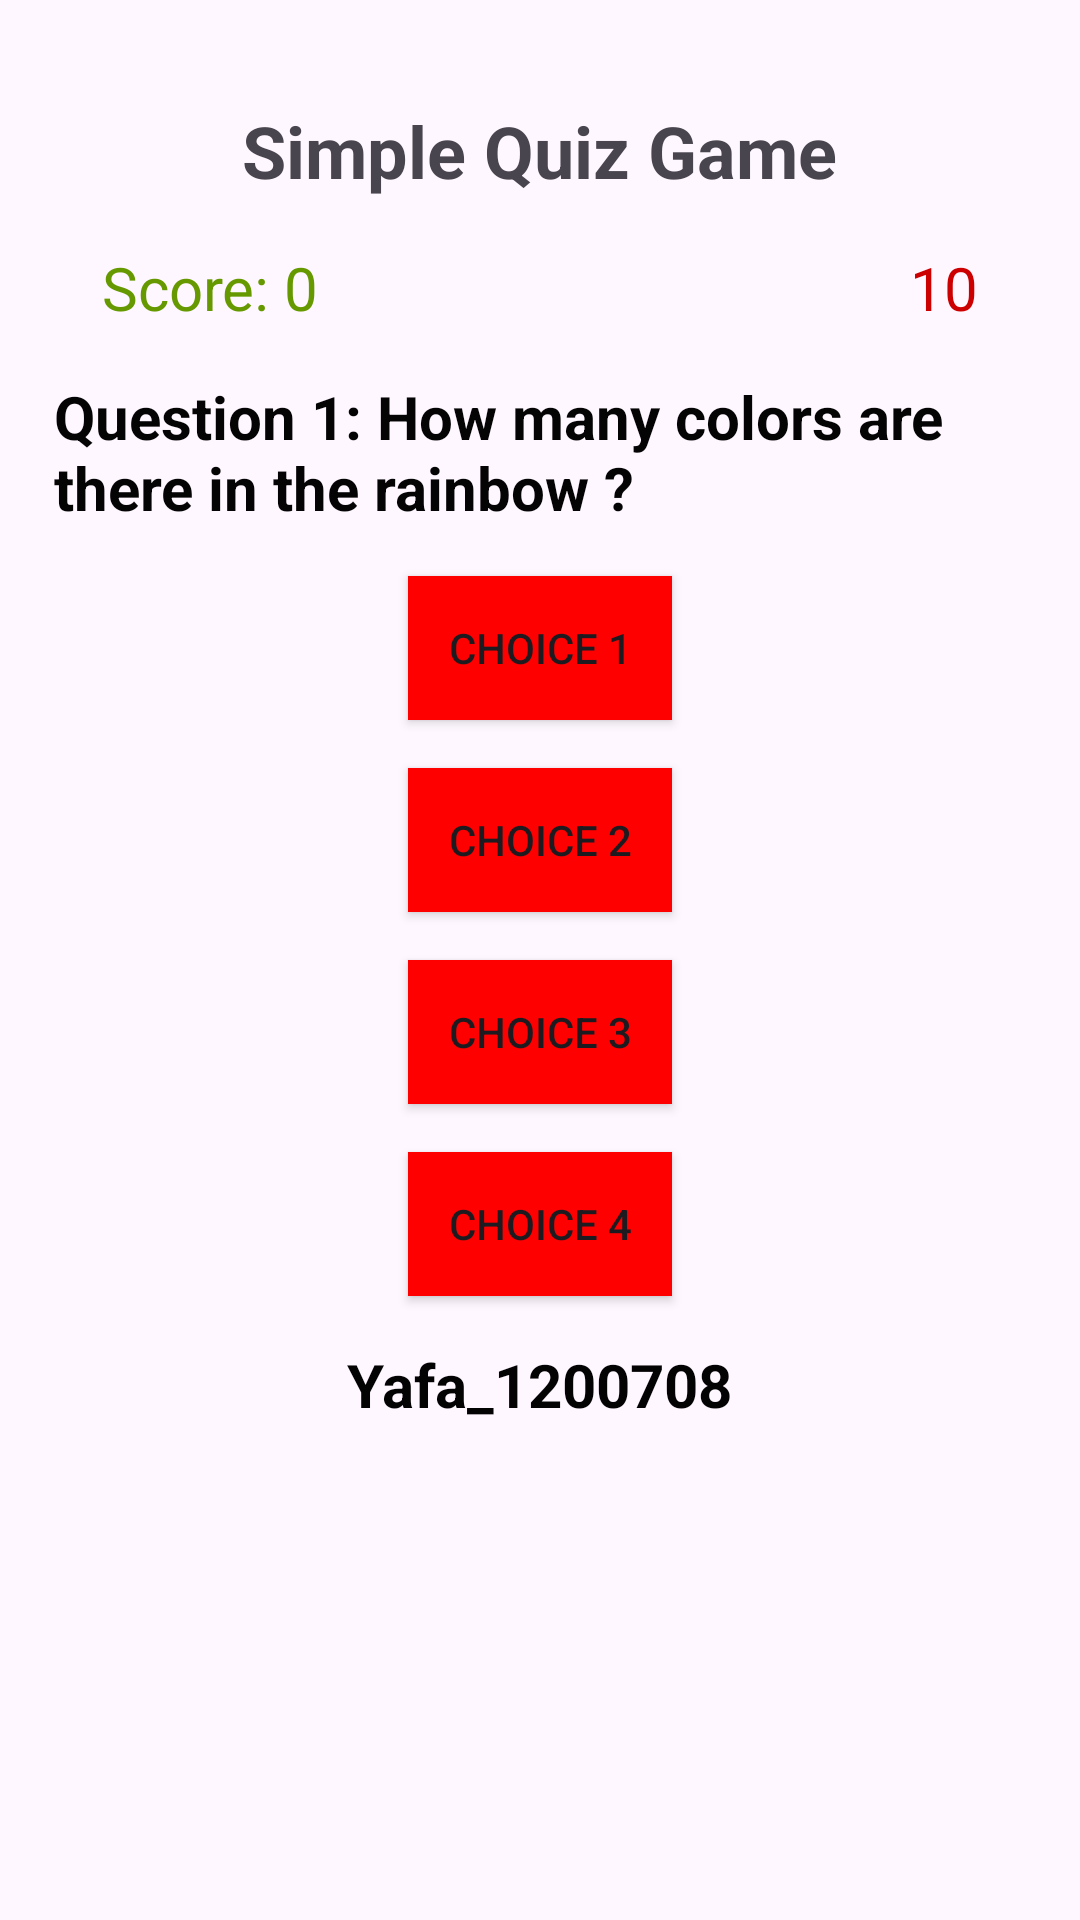

Write the Android layout XML for this screen, with the resource values it uses.
<!-- AndroidManifest.xml: application theme Theme._1200708_Yafa_Naji -->
<!-- res/layout/activity_main.xml -->
<RelativeLayout xmlns:android="http://schemas.android.com/apk/res/android"
    xmlns:tools="http://schemas.android.com/tools"
    android:layout_width="match_parent"
    android:layout_height="match_parent"
    android:padding="18dp"
    tools:context=".MainActivity">

    
    <ImageView
        android:id="@+id/imageView"
        android:layout_width="match_parent"
        android:layout_height="match_parent"
        android:src="@drawable/channels4_profile"
        android:scaleType="centerCrop" />

    <TextView
        android:id="@+id/titleTextView"
        android:layout_width="wrap_content"
        android:layout_height="wrap_content"
        android:layout_centerHorizontal="true"
        android:layout_marginTop="16dp"
        android:text="Simple Quiz Game"
        android:textSize="24sp"
        android:textStyle="bold" />

    <TextView
        android:id="@+id/scoreTextView"
        android:layout_width="wrap_content"
        android:layout_height="wrap_content"
        android:layout_below="@id/titleTextView"
        android:layout_marginStart="16dp"
        android:layout_marginTop="16dp"
        android:text="Score: 0"
        android:textColor="@android:color/holo_green_dark"
        android:textSize="20sp" />

    <TextView
        android:id="@+id/timeLeftTextView"
        android:layout_width="wrap_content"
        android:layout_height="wrap_content"
        android:layout_below="@id/titleTextView"
        android:layout_alignParentEnd="true"
        android:layout_marginTop="16dp"
        android:layout_marginEnd="16dp"
        android:text="10"
        android:textColor="@android:color/holo_red_dark"
        android:textSize="20sp" />

    
    <TextView
        android:id="@+id/questionTextView"
        android:layout_width="wrap_content"
        android:layout_height="wrap_content"
        android:layout_below="@id/timeLeftTextView"
        android:layout_centerHorizontal="true"
        android:layout_marginTop="16dp"
        android:text="Question 1: How many colors are there in the rainbow ?"
        android:textColor="#050404"
        android:textSize="20sp"
        android:textStyle="bold" />

    
    <Button
        android:id="@+id/choice1Button"
        android:layout_width="wrap_content"
        android:layout_height="wrap_content"
        android:layout_below="@id/questionTextView"
        android:layout_centerHorizontal="true"
        android:layout_marginTop="16dp"
        android:background="@color/red"
        android:text="Choice 1"
        android:textColorHighlight="#8BC34A"
        android:textColorLink="#8BC34A"
        android:textSize="14sp" />


    <Button
        android:id="@+id/choice2Button"
        android:layout_width="wrap_content"
        android:layout_height="wrap_content"
        android:layout_below="@id/choice1Button"
        android:layout_centerHorizontal="true"
        android:layout_marginTop="16dp"
        android:background="@color/red"
        android:text="Choice 2"
        android:textColorHighlight="#8BC34A"
        android:textColorLink="#8BC34A"
        android:textSize="14sp" />

    <Button
        android:id="@+id/choice3Button"
        android:layout_width="wrap_content"
        android:layout_height="wrap_content"
        android:layout_below="@id/choice2Button"
        android:layout_centerHorizontal="true"
        android:layout_marginTop="16dp"
        android:background="@color/red"
        android:text="Choice 3"
        android:textColorHighlight="#8BC34A"
        android:textColorLink="#8BC34A"
        android:textSize="14sp" />

    <Button
        android:id="@+id/choice4Button"
        android:layout_width="wrap_content"
        android:layout_height="wrap_content"
        android:layout_below="@id/choice3Button"
        android:layout_centerHorizontal="true"
        android:layout_marginTop="16dp"
        android:background="@color/red"
        android:text="Choice 4"
        android:textColorHighlight="#8BC34A"
        android:textColorLink="#8BC34A"
        android:textSize="14sp" />

    
    <TextView
        android:id="@+id/authorInfoTextView"
        android:layout_width="wrap_content"
        android:layout_height="wrap_content"
        android:layout_below="@id/choice4Button"
        android:layout_centerHorizontal="true"
        android:layout_marginTop="16dp"
        android:text="Yafa_1200708"
        android:textColor="#040303"
        android:textSize="20sp"
        android:textStyle="bold" />

</RelativeLayout>
<!-- resources referenced by this layout -->
<resources>
  <color name="red">#FF0000</color>
  <style name="Theme._1200708_Yafa_Naji" parent="Base.Theme._1200708_Yafa_Naji" />
  <style name="Base.Theme._1200708_Yafa_Naji" parent="Theme.Material3.DayNight.NoActionBar">
          
          
      </style>
</resources>
